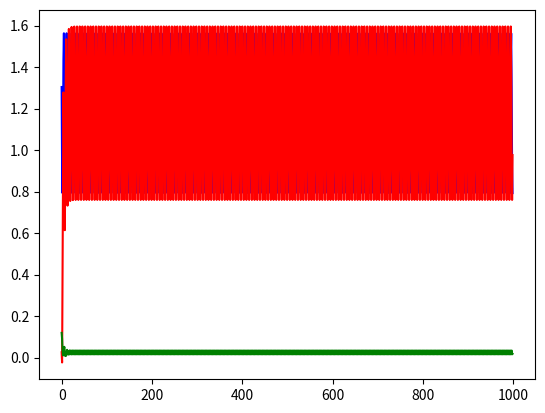

Generate this figure with matplotlib:
#!/usr/bin/env python
 
import sys
import math
import numpy as np
import random
import matplotlib.pyplot as plt

class PID:
    kp = 0.4
    kd = 0.5

    derivator = 0.0
    error_t = 0.0
    error_td = 0.0
 
    p_value = 0.0
    d_value = 0.0
    i_value = 0.0

    dist_array = []
    cur_t_arr = []
    tar_t_arr = []


    cur_td = 0.0
    tar_td = 0.0

    cur_t = 0.0
    tar_t = 0.0

    l1 = 0.1
    m1 = 3.0
    r1 = 0.05

    max_torque = -99999999
 
    def target_angle_drv(self, idx):
        return -np.sin((np.pi/3.0) * float(idx) + np.pi/16.0) * (np.pi/3.0)
 
    def target_angle(self, idx):
        return (3.0/8.0) * np.pi + np.pi/8 * np.cos(float(idx) * (np.pi/3.0) + (np.pi/16.0))

    def calculate_arm_pos(self, theta):
        return [self.l1*np.cos(theta), self.l1*np.sin(theta)]

    def calc_error(self, pos1, pos2):
        return np.sqrt((pos2[0]-pos1[0])**2 + (pos2[1]-pos1[1])**2)

    def calc_torque(self):
        torque = (0.03*self.cur_td + 0.01) - (np.cos(self.cur_t) * 2.94)
        self.max_torque = max(self.max_torque, torque)

    def simulate(self, idx):
        self.tar_t = self.target_angle(idx)
        self.tar_td = self.target_angle_drv(idx)

        self.cur_td = self.update()
        self.cur_t += (self.cur_td)

        self.cur_t_arr.append(self.cur_t)
        self.tar_t_arr.append(self.tar_t)
        self.calc_torque()

        t_hand_pos = self.calculate_arm_pos(self.tar_t)
        c_hand_pos = self.calculate_arm_pos(self.cur_t)
        self.dist_array.append(self.calc_error(t_hand_pos, c_hand_pos))

    def update(self): #calculate new acceleration value
        self.error_t = self.tar_t - self.cur_t
        self.error_td = self.tar_td - self.cur_td
        self.p_value = self.kp * self.error_t
        self.d_value = self.kd * self.error_td
 

        PID = self.p_value + self.d_value
 
        return PID
 
def main():
    p = PID()
    for i in range(0, 1000): #update every 50ms
        if (i > 0):
            p.simulate(i)
    print (max(p.dist_array))
    print (p.max_torque)
    plt.plot(p.tar_t_arr, 'b')
    plt.plot(p.cur_t_arr, 'r')
    plt.plot(p.dist_array, 'g')
    plt.show()

 
if __name__ == "__main__":
     main()

